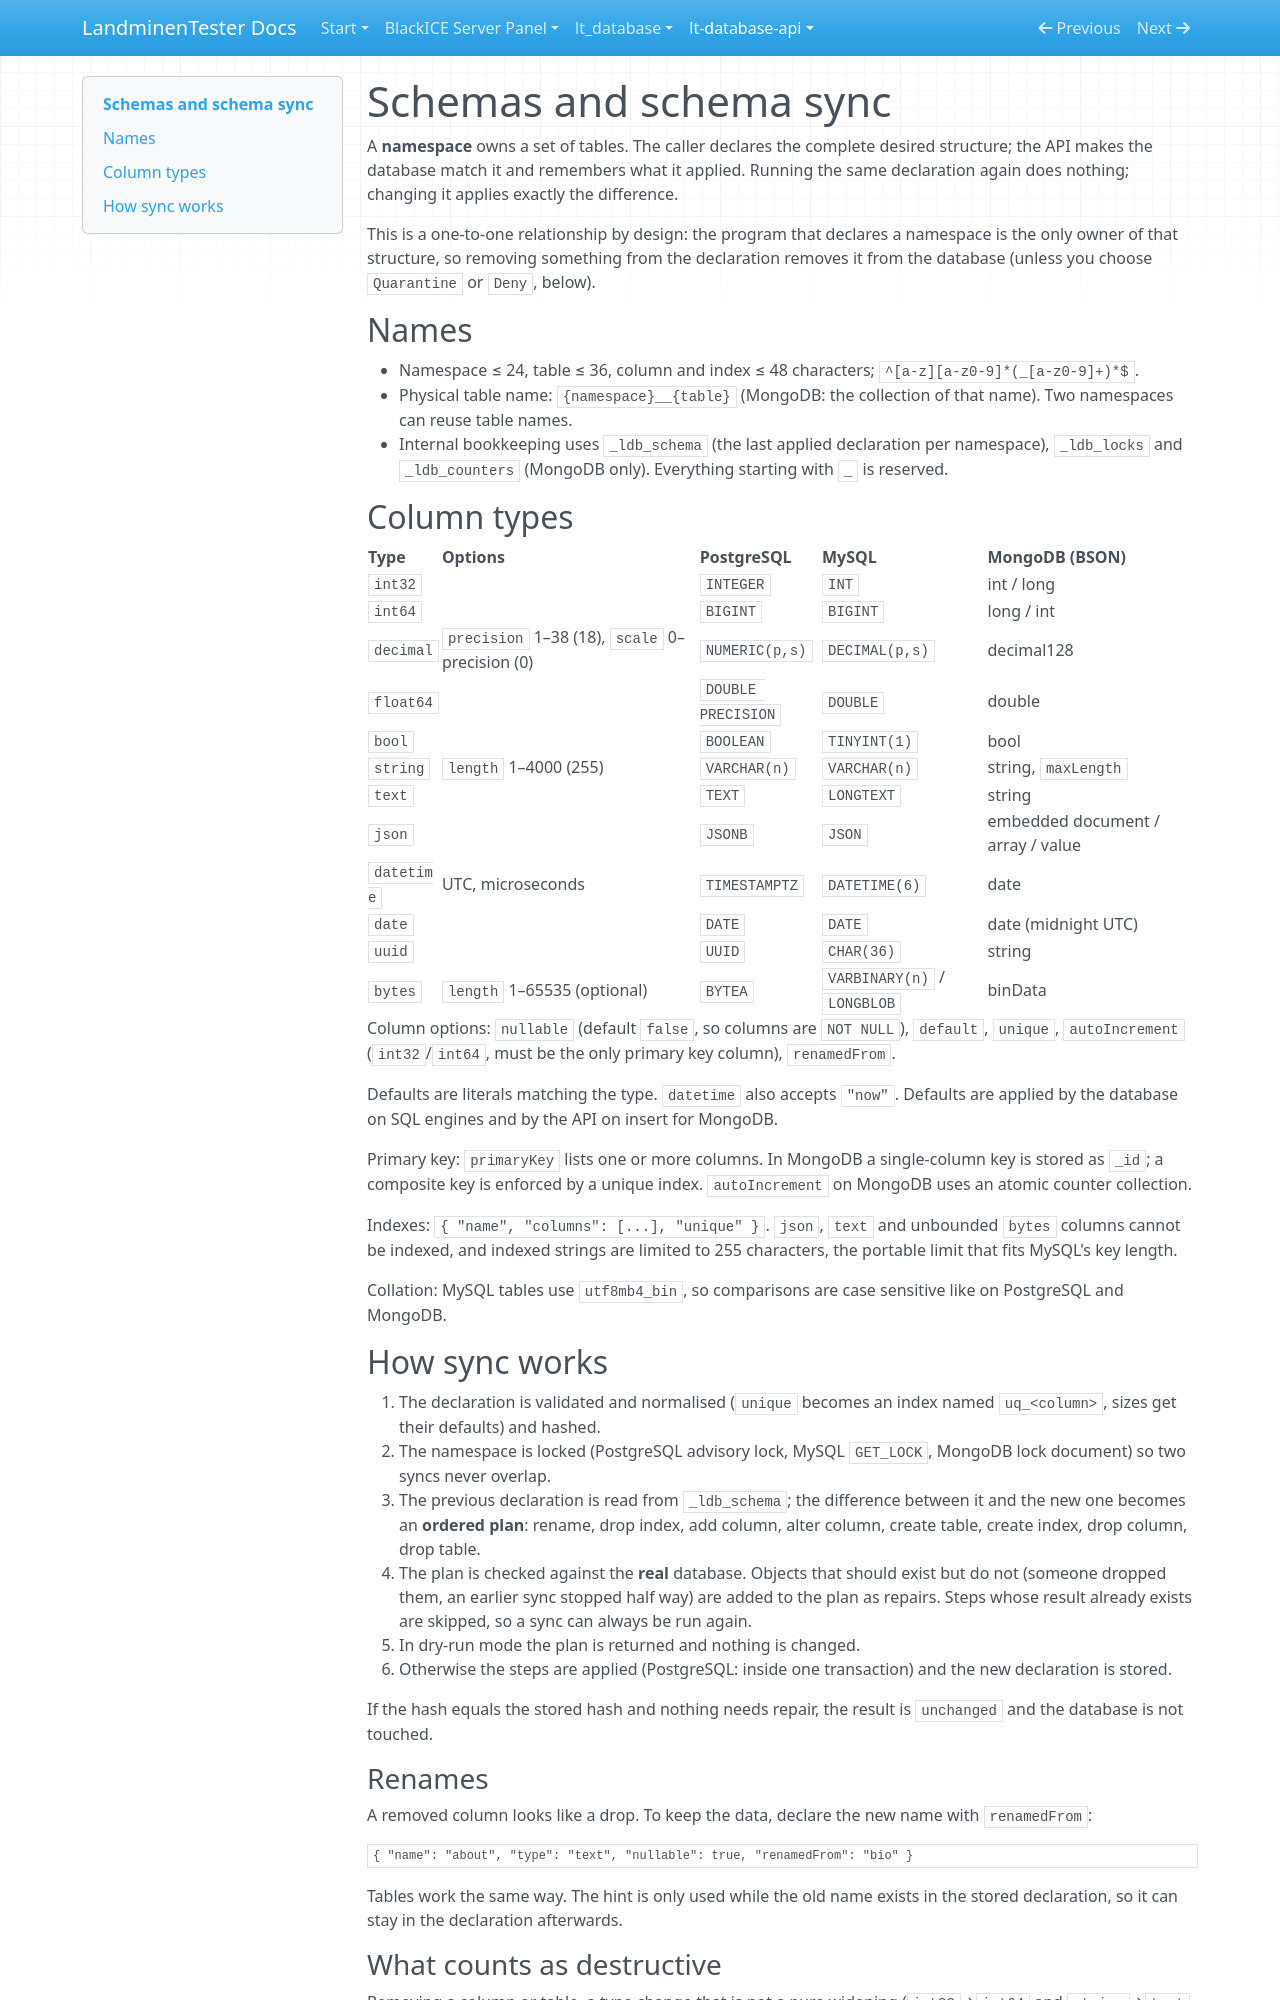

repository: LandminenTester/blackice-docs · page: lt-database-api/docs/SCHEMA/index.html · generator: mkdocs

# Schemas and schema sync

A **namespace** owns a set of tables. The caller declares the complete desired structure; the API makes the database match it
and remembers what it applied. Running the same declaration again does nothing; changing it applies exactly the difference.

This is a one-to-one relationship by design: the program that declares a namespace is the only owner of that structure, so
removing something from the declaration removes it from the database (unless you choose `Quarantine` or `Deny`, below).

## Names

* Namespace ≤ 24, table ≤ 36, column and index ≤ 48 characters; `^[a-z][a-z0-9]*(_[a-z0-9]+)*$`.
* Physical table name: `{namespace}__{table}` (MongoDB: the collection of that name). Two namespaces can reuse table names.
* Internal bookkeeping uses `_ldb_schema` (the last applied declaration per namespace), `_ldb_locks` and `_ldb_counters`
  (MongoDB only). Everything starting with `_` is reserved.

## Column types

| Type | Options | PostgreSQL | MySQL | MongoDB (BSON) |
|---|---|---|---|---|
| `int32` | | `INTEGER` | `INT` | int / long |
| `int64` | | `BIGINT` | `BIGINT` | long / int |
| `decimal` | `precision` 1–38 (18), `scale` 0–precision (0) | `NUMERIC(p,s)` | `DECIMAL(p,s)` | decimal128 |
| `float64` | | `DOUBLE PRECISION` | `DOUBLE` | double |
| `bool` | | `BOOLEAN` | `TINYINT(1)` | bool |
| `string` | `length` 1–4000 (255) | `VARCHAR(n)` | `VARCHAR(n)` | string, `maxLength` |
| `text` | | `TEXT` | `LONGTEXT` | string |
| `json` | | `JSONB` | `JSON` | embedded document / array / value |
| `datetime` | UTC, microseconds | `TIMESTAMPTZ` | `DATETIME(6)` | date |
| `date` | | `DATE` | `DATE` | date (midnight UTC) |
| `uuid` | | `UUID` | `CHAR(36)` | string |
| `bytes` | `length` 1–65535 (optional) | `BYTEA` | `VARBINARY(n)` / `LONGBLOB` | binData |

Column options: `nullable` (default `false`, so columns are `NOT NULL`), `default`, `unique`, `autoIncrement`
(`int32`/`int64`, must be the only primary key column), `renamedFrom`.

Defaults are literals matching the type. `datetime` also accepts `"now"`. Defaults are applied by the database on SQL engines
and by the API on insert for MongoDB.

Primary key: `primaryKey` lists one or more columns. In MongoDB a single-column key is stored as `_id`; a composite key is
enforced by a unique index. `autoIncrement` on MongoDB uses an atomic counter collection.

Indexes: `{ "name", "columns": [...], "unique" }`. `json`, `text` and unbounded `bytes` columns cannot be indexed, and
indexed strings are limited to 255 characters, the portable limit that fits MySQL's key length.

Collation: MySQL tables use `utf8mb4_bin`, so comparisons are case sensitive like on PostgreSQL and MongoDB.

## How sync works

1. The declaration is validated and normalised (`unique` becomes an index named `uq_<column>`, sizes get their defaults) and hashed.
2. The namespace is locked (PostgreSQL advisory lock, MySQL `GET_LOCK`, MongoDB lock document) so two syncs never overlap.
3. The previous declaration is read from `_ldb_schema`; the difference between it and the new one becomes an **ordered plan**:
   rename, drop index, add column, alter column, create table, create index, drop column, drop table.
4. The plan is checked against the **real** database. Objects that should exist but do not (someone dropped them, an earlier
   sync stopped half way) are added to the plan as repairs. Steps whose result already exists are skipped, so a sync can
   always be run again.
5. In dry-run mode the plan is returned and nothing is changed.
6. Otherwise the steps are applied (PostgreSQL: inside one transaction) and the new declaration is stored.

If the hash equals the stored hash and nothing needs repair, the result is `unchanged` and the database is not touched.

### Renames

A removed column looks like a drop. To keep the data, declare the new name with `renamedFrom`:

```json
{ "name": "about", "type": "text", "nullable": true, "renamedFrom": "bio" }
```

Tables work the same way. The hint is only used while the old name exists in the stored declaration, so it can stay in the
declaration afterwards.
